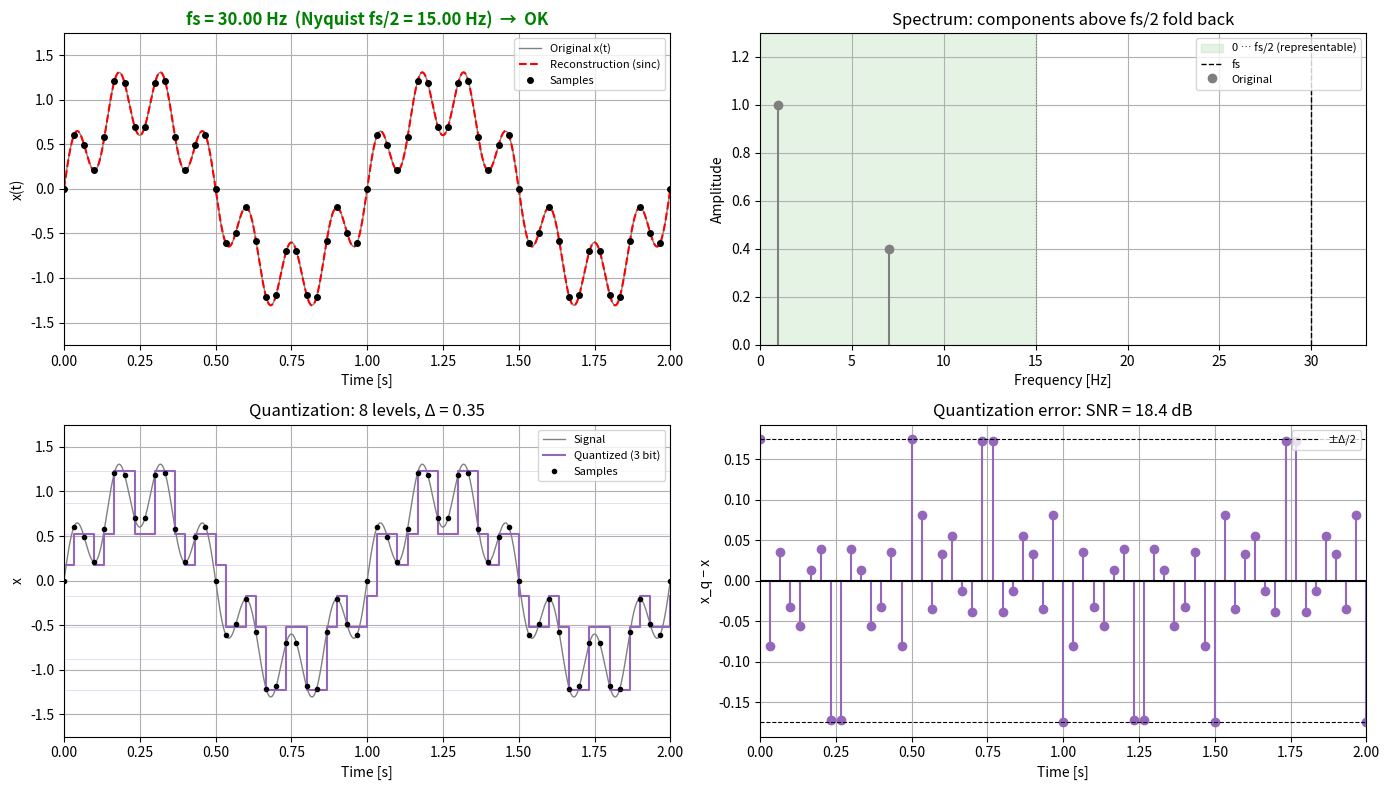

This chart was generated by the following Python code:
import numpy as np
import matplotlib.pyplot as plt
import os
import matplotlib.animation as animation
from scipy import signal

# ======================= Parameters =======================
# --- Continuous signal: x(t) = Σ A_i sin(2π f_i t + φ_i) ---
freqs = [1.0, 7.0]      # Component frequencies [Hz]
amps = [1.0, 0.4]       # Component amplitudes
phases = [0.0, 0.0]     # Component phases [rad]
t_end = 2.0             # Displayed time window [s]

# --- Sampling ---
fs = 20.0               # Sampling frequency [Hz] (static figures)

# --- Display mode ---
animate = True         # False -> 4 separate static figures | True -> 1 animated window
fs_max = 30.0           # Animation: fs sweeps from fs_max ...
fs_min = 3.0            # ... down to fs_min [Hz]
n_frames = 150          # Animation frames
interval = 80           # ms between frames

# Reconstruction from samples. Options: 'sinc' (ideal, Shannon), 'zoh' (hold), 'both'
reconstruction = 'sinc'

# --- Anti-aliasing filter (analog Butterworth before the sampler) ---
anti_alias = False
filter_order = 4        # Filter order (higher = sharper)
cutoff_ratio = 0.5      # Cut-off = cutoff_ratio * fs (0.5 -> Nyquist frequency)

# --- Quantization ---
n_bits = 3              # Bit depth -> 2^n_bits levels
full_scale = None       # Quantizer range ±full_scale; None -> sum of amplitudes

# --- Output figures ---
save_figs = not animate # True -> save figures (static) or a GIF (animation) to save_dir
save_dir = 'figures'    # Output folder
save_format = 'pdf'     # Static figures: 'pdf', 'png', 'svg', ...
# ==========================================================

freqs, amps, phases = map(np.asarray, (freqs, amps, phases))
V = full_scale if full_scale else amps.sum()   # quantizer full scale
levels = 2 ** n_bits
delta = 2 * V / levels                         # quantization step Δ
t = np.linspace(0, t_end, 2000)                # "continuous" time


def components(fs):
    # Amplitude and phase of each component after the (optional) anti-aliasing filter
    if not anti_alias:
        return amps, phases
    b, a = signal.butter(filter_order, 2 * np.pi * cutoff_ratio * fs, analog=True)
    _, H = signal.freqs(b, a, worN=2 * np.pi * freqs)
    return amps * np.abs(H), phases + np.angle(H)


def x_of(t, A, ph):
    # Sum of sinusoids evaluated at times t
    return np.sum(A[:, None] * np.sin(2 * np.pi * freqs[:, None] * t + ph[:, None]), axis=0)


def alias(f, fs):
    # Apparent frequency after sampling: folded into [0, fs/2]
    return np.abs(f - fs * np.round(f / fs))


def quantize(x):
    # Uniform mid-rise quantizer on [-V, V] with 2^n_bits levels (clips outside)
    q = delta * (np.floor(x / delta) + 0.5)
    return np.clip(q, -V + delta / 2, V - delta / 2)


# Summary in the terminal
print(f"Highest frequency {freqs.max()} Hz -> Shannon-Nyquist requires fs >= {2 * freqs.max()} Hz")
for f_i in freqs:
    print(f"  {f_i:6.2f} Hz is seen as {alias(f_i, fs):6.2f} Hz when fs = {fs} Hz")
print(f"Quantizer: {n_bits} bit, {levels} levels, step Δ = {delta:.4g}, "
      f"ideal SNR (full-scale sine) = {6.02 * n_bits + 1.76:.1f} dB")

if animate:
    # One window with the 4 plots, redrawn at every frame
    fig, axes = plt.subplots(2, 2, figsize=(14, 8))
    ax_t, ax_f, ax_q, ax_e = axes.flat
else:
    # One separate figure per plot (name -> (fig, ax))
    figs = {name: plt.subplots(figsize=(8, 4.5))
            for name in ('time', 'spectrum', 'quantization', 'quantization_error')}
    ax_t, ax_f, ax_q, ax_e = (ax for _, ax in figs.values())
y_lim = 1.25 * max(V, amps.sum())
f_top = 1.1 * max(freqs.max(), fs_max if animate else fs)


def draw(fs):
    for ax in (ax_t, ax_f, ax_q, ax_e):
        ax.cla()   # clear the previous frame (no effect on static figures)
    A, ph = components(fs)
    Ts = 1 / fs
    # Samples also outside the window, so the sinc reconstruction has no edge effects
    n = np.arange(np.floor(-t_end / Ts), np.ceil(2 * t_end / Ts) + 1)
    tn = n * Ts
    xn = x_of(tn, A, ph)
    inside = (tn >= 0) & (tn <= t_end)
    aliasing = np.any((freqs > fs / 2) & (A > 0.01 * amps.max()))

    # --- Time domain: signal, samples, reconstruction ---
    ax_t.plot(t, x_of(t, amps, phases), color='gray', lw=1, label="Original x(t)")
    if anti_alias:
        ax_t.plot(t, x_of(t, A, ph), color='tab:blue', lw=1.5, label="After anti-alias filter")
    if reconstruction in ('sinc', 'both'):
        x_rec = np.sinc(fs * (t[:, None] - tn[None, :])) @ xn   # Whittaker-Shannon
        ax_t.plot(t, x_rec, 'r--', lw=1.5, label="Reconstruction (sinc)")
    if reconstruction in ('zoh', 'both'):
        ax_t.step(tn[inside], xn[inside], where='post', color='tab:orange', label="Zero-order hold")
    ax_t.plot(tn[inside], xn[inside], 'ko', ms=4, label="Samples")
    # Status: aliasing, residual aliasing (attenuated by the filter) or OK
    if not aliasing:
        status, color = "OK", 'green'
    elif anti_alias:
        a_max = A[freqs > fs / 2].max()
        status, color = f"RESIDUAL ALIASING (max alias amplitude {a_max:.2f})", 'darkorange'
    else:
        status, color = "ALIASING", 'red'
    ax_t.set_title(f"fs = {fs:.2f} Hz  (Nyquist fs/2 = {fs / 2:.2f} Hz)  →  {status}",
                   color=color, fontweight='bold')
    ax_t.set_xlim(0, t_end)
    ax_t.set_ylim(-y_lim, y_lim)
    ax_t.set_xlabel("Time [s]")
    ax_t.set_ylabel("x(t)")

    # --- Frequency domain: components and their aliases ---
    ax_f.axvspan(0, fs / 2, color='tab:green', alpha=0.12, label="0 … fs/2 (representable)")
    for k in range(1, int(f_top / (fs / 2)) + 1):
        ax_f.axvline(k * fs / 2, color='gray', ls=':', lw=0.8)   # folding lines
    ax_f.axvline(fs, color='k', ls='--', lw=1, label="fs")
    ax_f.stem(freqs, amps, linefmt='C7-', markerfmt='C7o', basefmt=' ', label="Original")
    if anti_alias:
        ax_f.stem(freqs, A, linefmt='C0-', markerfmt='C0o', basefmt=' ', label="Filtered")
    above = freqs > fs / 2
    if above.any():
        fa = alias(freqs[above], fs)
        ax_f.stem(fa, A[above], linefmt='r-', markerfmt='r^', basefmt=' ', label="Aliases")
        for f_i, f_a, a_i in zip(freqs[above], fa, A[above]):
            ax_f.annotate('', xy=(f_a, a_i), xytext=(f_i, a_i),
                          arrowprops=dict(arrowstyle='->', color='r', connectionstyle='arc3,rad=0.3'))
    ax_f.set_xlim(0, f_top)
    ax_f.set_ylim(0, 1.3 * amps.max())
    ax_f.set_title("Spectrum: components above fs/2 fold back")
    ax_f.set_xlabel("Frequency [Hz]")
    ax_f.set_ylabel("Amplitude")

    # --- Quantization of the samples ---
    xs = xn[inside]
    xq = quantize(xs)
    ax_q.plot(t, x_of(t, A, ph), color='gray', lw=1, label="Signal")
    ax_q.step(tn[inside], xq, where='post', color='tab:purple', label=f"Quantized ({n_bits} bit)")
    ax_q.plot(tn[inside], xs, 'ko', ms=3, label="Samples")
    if levels <= 32:   # draw the levels only when they are readable
        for lvl in np.arange(-V + delta / 2, V, delta):
            ax_q.axhline(lvl, color='tab:purple', lw=0.5, alpha=0.3)
    ax_q.set_xlim(0, t_end)
    ax_q.set_ylim(-y_lim, y_lim)
    ax_q.set_title(f"Quantization: {levels} levels, Δ = {delta:.3g}")
    ax_q.set_xlabel("Time [s]")
    ax_q.set_ylabel("x")

    # --- Quantization error (noise) ---
    e = xq - xs
    snr = 10 * np.log10(np.mean(xs ** 2) / np.mean(e ** 2))
    ax_e.stem(tn[inside], e, linefmt='C4-', markerfmt='C4o', basefmt='k-')
    ax_e.axhline(delta / 2, color='k', ls='--', lw=0.8, label="±Δ/2")
    ax_e.axhline(-delta / 2, color='k', ls='--', lw=0.8)
    ax_e.set_xlim(0, t_end)
    ax_e.set_title(f"Quantization error: SNR = {snr:.1f} dB")
    ax_e.set_xlabel("Time [s]")
    ax_e.set_ylabel("x_q − x")

    for ax in (ax_t, ax_f, ax_q, ax_e):
        ax.grid(True)
        ax.legend(fontsize=8, loc='upper right')


if save_figs:
    os.makedirs(save_dir, exist_ok=True)

if animate:
    # fs sweeps from fs_max down to fs_min
    fs_values = np.linspace(fs_max, fs_min, n_frames)
    draw(fs_values[0])
    fig.tight_layout()
    ani = animation.FuncAnimation(fig, lambda i: draw(fs_values[i]), frames=n_frames,
                                  interval=interval)
    if save_figs:
        path = os.path.join(save_dir, f"sampling_sweep_fs{fs_max:g}-{fs_min:g}.gif")
        print(f"Saving {path} (may take a while)...")
        ani.save(path, writer='pillow', fps=1000 / interval)
else:
    draw(fs)
    # Layout and (optional) saving: e.g. figures/sampling_time_fs10.pdf
    for name, (fig, _) in figs.items():
        fig.tight_layout()
        if save_figs:
            path = os.path.join(save_dir, f"sampling_{name}_fs{fs:g}.{save_format}")
            fig.savefig(path, bbox_inches='tight')
            print(f"Saved {path}")

plt.show()
